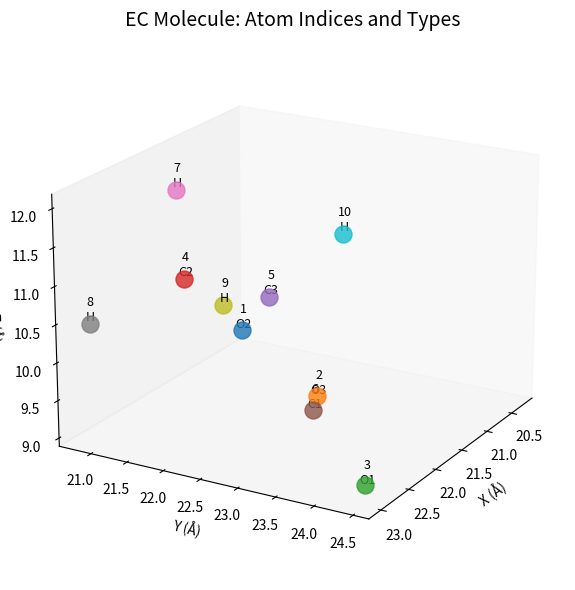

The matplotlib source for this figure:
import matplotlib.pyplot as plt
from mpl_toolkits.mplot3d import Axes3D

# Atom index, type, coordinates
atom_lines = [
    (1, 'O2', [22.96, 22.875, 10.778]),
    (2, 'O3', [21.424, 22.692, 9.144]),
    (3, 'O1', [22.912, 24.437, 9.098]),
    (4, 'C2', [22.349, 21.602, 10.920]),
    (5, 'C3', [21.074, 21.757, 10.155]),
    (6, 'C1', [22.472, 23.427, 9.625]),
    (7, 'H', [22.181, 21.363, 11.974]),
    (8, 'H', [23.012, 20.848, 10.481]),
    (9, 'H', [20.73, 20.817, 9.716]),
    (10, 'H', [20.271, 22.186, 10.762])
]

fig = plt.figure(figsize=(8, 6))
ax = fig.add_subplot(111, projection='3d')

# Plot atoms
for idx, atype, pos in atom_lines:
    x, y, z = pos
    ax.scatter(x, y, z, s=150, label=atype if idx == 1 else "", alpha=0.8)
    ax.text(x + 0.1, y + 0.1, z + 0.1, f"{idx}\n{atype}", fontsize=9, ha='center')

# Formatting
ax.set_title("EC Molecule: Atom Indices and Types", fontsize=14)
ax.set_xlabel("X (Å)")
ax.set_ylabel("Y (Å)")
ax.set_zlabel("Z (Å)")
ax.view_init(elev=20, azim=30)
ax.grid(False)
plt.tight_layout()

plt.show()
